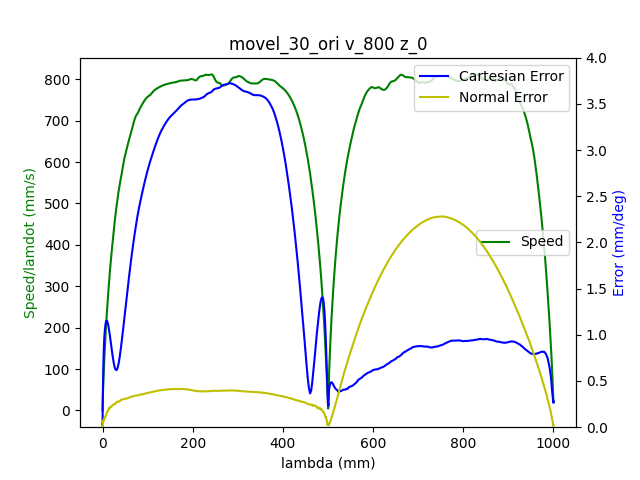

The file beside this chart, header and first rows:
1.680870514062000036e+09, 0.000000000000000000e+00, -7.207039437769076073e-01, -1.252130892997772582e-01, -4.160155807657701099e-01, -1.163009989738349015e+00, -1.131231423286781057e+00, 1.394945718660195011e+00
1.680870514065999985e+09, 0.000000000000000000e+00, -7.207039437769076073e-01, -1.252130892997772582e-01, -4.160155807657701099e-01, -1.163009989738349015e+00, -1.131231423286781057e+00, 1.394945718660195011e+00
1.680870514069999933e+09, 0.000000000000000000e+00, -7.207039437769076073e-01, -1.252130892997772582e-01, -4.160155807657701099e-01, -1.163009989738349015e+00, -1.131231423286781057e+00, 1.394984098281574436e+00
1.680870514082000017e+09, 0.000000000000000000e+00, -7.207039437769076073e-01, -1.252130892997772582e-01, -4.160155807657701099e-01, -1.163009989738349015e+00, -1.131231423286781057e+00, 1.394984098281574436e+00
1.680870514085999966e+09, 0.000000000000000000e+00, -7.207039437769076073e-01, -1.252130892997772582e-01, -4.160155807657701099e-01, -1.163009989738349015e+00, -1.131231423286781057e+00, 1.394984098281574436e+00
1.680870514089999914e+09, 0.000000000000000000e+00, -7.207039437769076073e-01, -1.252130892997772582e-01, -4.160155807657701099e-01, -1.163009989738349015e+00, -1.131231423286781057e+00, 1.394984098281574436e+00
1.680870514094000101e+09, 0.000000000000000000e+00, -7.207039437769076073e-01, -1.252130892997772582e-01, -4.160155807657701099e-01, -1.163009989738349015e+00, -1.131231423286781057e+00, 1.394984098281574436e+00
1.680870514098000050e+09, 0.000000000000000000e+00, -7.207039437769076073e-01, -1.252130892997772582e-01, -4.160155807657701099e-01, -1.163009989738349015e+00, -1.131231423286781057e+00, 1.394984098281574436e+00
1.680870514101999998e+09, 0.000000000000000000e+00, -7.207039437769076073e-01, -1.252130892997772582e-01, -4.160155807657701099e-01, -1.163009989738349015e+00, -1.131231423286781057e+00, 1.394984098281574436e+00
1.680870514124000072e+09, 1.000000000000000000e+00, -7.207039437769076073e-01, -1.252130892997772582e-01, -4.160046237603769459e-01, -1.163027052928679472e+00, -1.131231423286781057e+00, 1.395022477902954083e+00
1.680870514130000114e+09, 1.000000000000000000e+00, -7.207039437769076073e-01, -1.252130892997772582e-01, -4.160046237603769459e-01, -1.163027052928679472e+00, -1.131231423286781057e+00, 1.395022477902954083e+00
1.680870514134000063e+09, 1.000000000000000000e+00, -7.207039437769076073e-01, -1.252130892997772582e-01, -4.160046237603769459e-01, -1.163027052928679472e+00, -1.131231423286781057e+00, 1.395022477902954083e+00
1.680870514138000011e+09, 1.000000000000000000e+00, -7.207039437769076073e-01, -1.252130892997772582e-01, -4.160046237603769459e-01, -1.163027052928679472e+00, -1.131231423286781057e+00, 1.395022477902954083e+00
1.680870514141999960e+09, 1.000000000000000000e+00, -7.207039437769076073e-01, -1.252130892997772582e-01, -4.160046237603769459e-01, -1.163027052928679472e+00, -1.131231423286781057e+00, 1.395022477902954083e+00
1.680870514145999908e+09, 1.000000000000000000e+00, -7.207039437769076073e-01, -1.252130892997772582e-01, -4.160046237603769459e-01, -1.163027052928679472e+00, -1.131231423286781057e+00, 1.395022477902954083e+00
1.680870514150000095e+09, 1.000000000000000000e+00, -7.207039437769076073e-01, -1.252130892997772582e-01, -4.160046237603769459e-01, -1.163027052928679472e+00, -1.131231423286781057e+00, 1.395022477902954083e+00
1.680870514154000044e+09, 1.000000000000000000e+00, -7.207039437769076073e-01, -1.252130892997772582e-01, -4.160046237603769459e-01, -1.163027052928679472e+00, -1.131231423286781057e+00, 1.395022477902954083e+00
1.680870514157999992e+09, 1.000000000000000000e+00, -7.207039437769076073e-01, -1.252130892997772582e-01, -4.160046237603769459e-01, -1.163027052928679472e+00, -1.131231423286781057e+00, 1.395022477902954083e+00
1.680870514161999941e+09, 1.000000000000000000e+00, -7.207039437769076073e-01, -1.252130892997772582e-01, -4.160046237603769459e-01, -1.163027052928679472e+00, -1.131231423286781057e+00, 1.395060857524333509e+00
1.680870514165999889e+09, 1.000000000000000000e+00, -7.207039437769076073e-01, -1.252130892997772582e-01, -4.160046237603769459e-01, -1.163027052928679472e+00, -1.131231423286781057e+00, 1.395060857524333509e+00
1.680870514170000076e+09, 1.000000000000000000e+00, -7.207039437769076073e-01, -1.252130892997772582e-01, -4.160046237603769459e-01, -1.163027052928679472e+00, -1.131231423286781057e+00, 1.395060857524333509e+00
1.680870514174000025e+09, 1.000000000000000000e+00, -7.207039437769076073e-01, -1.252130892997772582e-01, -4.160046237603769459e-01, -1.163027052928679472e+00, -1.131231423286781057e+00, 1.395060857524333509e+00
1.680870514177999973e+09, 1.000000000000000000e+00, -7.207039437769076073e-01, -1.252130892997772582e-01, -4.160046237603769459e-01, -1.163027052928679472e+00, -1.131231423286781057e+00, 1.395060857524333509e+00
1.680870514181999922e+09, 1.000000000000000000e+00, -7.206909323318132499e-01, -1.252130892997772582e-01, -4.160046237603769459e-01, -1.163027052928679472e+00, -1.131231423286781057e+00, 1.395060857524333509e+00
1.680870514186000109e+09, 1.000000000000000000e+00, -7.206909323318132499e-01, -1.252130892997772582e-01, -4.160046237603769459e-01, -1.163027052928679472e+00, -1.131231423286781057e+00, 1.395060857524333509e+00
1.680870514191999912e+09, 1.000000000000000000e+00, -7.206649094416245349e-01, -1.252039403088887892e-01, -4.159936667549838929e-01, -1.163027052928679472e+00, -1.131231423286781057e+00, 1.395060857524333509e+00
1.680870514196000099e+09, 1.000000000000000000e+00, -7.206518979965301774e-01, -1.252039403088887892e-01, -4.159936667549838929e-01, -1.163027052928679472e+00, -1.131231423286781057e+00, 1.395060857524333509e+00
1.680870514200999975e+09, 1.000000000000000000e+00, -7.206258751063415735e-01, -1.252039403088887892e-01, -4.159936667549838929e-01, -1.163027052928679472e+00, -1.131249228421406183e+00, 1.395022477902954083e+00
1.680870514204999924e+09, 1.000000000000000000e+00, -7.205998522161528586e-01, -1.252039403088887892e-01, -4.159827097495907289e-01, -1.163027052928679472e+00, -1.131249228421406183e+00, 1.395022477902954083e+00
1.680870514209000111e+09, 1.000000000000000000e+00, -7.205608178808697861e-01, -1.252039403088887892e-01, -4.159717527441976204e-01, -1.163009989738349015e+00, -1.131249228421406183e+00, 1.395022477902954083e+00
1.680870514213000059e+09, 1.000000000000000000e+00, -7.205087721004922452e-01, -1.252039403088887892e-01, -4.159607957388045674e-01, -1.163009989738349015e+00, -1.131249228421406183e+00, 1.394984098281574436e+00
1.680870514217000008e+09, 1.000000000000000000e+00, -7.204437148750204578e-01, -1.251947913180002925e-01, -4.159498387334114033e-01, -1.162992926548018557e+00, -1.131249228421406183e+00, 1.394984098281574436e+00
1.680870514220999956e+09, 1.000000000000000000e+00, -7.203656462044543130e-01, -1.251856423271117957e-01, -4.159279247226251863e-01, -1.162958800167357420e+00, -1.131267033556031532e+00, 1.394945718660195011e+00
1.680870514224999905e+09, 1.000000000000000000e+00, -7.202875775338880571e-01, -1.251764933362233267e-01, -4.159060107118389138e-01, -1.162924673786696506e+00, -1.131267033556031532e+00, 1.394907339038815364e+00
1.680870514229000092e+09, 1.000000000000000000e+00, -7.201834859731330862e-01, -1.251673443453348578e-01, -4.158731396956596438e-01, -1.162822294644713317e+00, -1.131267033556031532e+00, 1.394868959417435716e+00
1.680870514233999968e+09, 1.000000000000000000e+00, -7.200663829672838689e-01, -1.251581953544463610e-01, -4.158402686794803182e-01, -1.162685789122068991e+00, -1.131267033556031532e+00, 1.394792200174676866e+00
1.680870514237999916e+09, 1.000000000000000000e+00, -7.199492799614345406e-01, -1.251398973726693953e-01, -4.158073976633009372e-01, -1.162532220409094208e+00, -1.131284838690656880e+00, 1.394753820553297441e+00
1.680870514242000103e+09, 1.000000000000000000e+00, -7.197931426203021399e-01, -1.251307483817809263e-01, -4.157635696417284477e-01, -1.162378651696119425e+00, -1.131284838690656880e+00, 1.394638681689158721e+00
1.680870514246000051e+09, 1.000000000000000000e+00, -7.196370052791697391e-01, -1.251124504000039606e-01, -4.157197416201560136e-01, -1.162208019792814184e+00, -1.131302643825282228e+00, 1.394561922446399871e+00
1.680870514250000000e+09, 1.000000000000000000e+00, -7.194548450478486235e-01, -1.250941524182269671e-01, -4.156649565931904156e-01, -1.162020324699178486e+00, -1.131320448959907576e+00, 1.394446783582261151e+00
1.680870514255000114e+09, 1.000000000000000000e+00, -7.192726848165275078e-01, -1.250758544364500291e-01, -4.156101715662248730e-01, -1.161798503224881651e+00, -1.131320448959907576e+00, 1.394293265096743006e+00
1.680870514259999990e+09, 1.000000000000000000e+00, -7.188172842382246630e-01, -1.250209604911191319e-01, -4.154786875015075154e-01, -1.161269544324635250e+00, -1.131338254094532925e+00, 1.393909468882947866e+00
1.680870514266000032e+09, 1.000000000000000000e+00, -7.185700667814317599e-01, -1.249935135184536694e-01, -4.154019884637556448e-01, -1.160996533279346821e+00, -1.131356059229158495e+00, 1.393679191154670649e+00
1.680870514269999981e+09, 1.000000000000000000e+00, -7.183098378795444994e-01, -1.249660665457882208e-01, -4.153252894260038852e-01, -1.160689395853397254e+00, -1.131373864363783843e+00, 1.393487293047773079e+00
1.680870514273999929e+09, 1.000000000000000000e+00, -7.180235860874684128e-01, -1.249386195731227861e-01, -4.152376333828590171e-01, -1.160331068856456316e+00, -1.131373864363783843e+00, 1.393180256076736789e+00
1.680870514278000116e+09, 1.000000000000000000e+00, -7.177113114052036114e-01, -1.249111726004573236e-01, -4.151499773397140380e-01, -1.159955678669184920e+00, -1.131391669498408969e+00, 1.392796459862941649e+00
1.680870514282000065e+09, 1.000000000000000000e+00, -7.173860252778444524e-01, -1.248745766369033922e-01, -4.150513642911760614e-01, -1.159580288481913080e+00, -1.131409474633034318e+00, 1.392297524785007790e+00
1.680870514288000107e+09, 1.000000000000000000e+00, -7.166703957976543471e-01, -1.248013847097955431e-01, -4.148431811887068332e-01, -1.158727128965386877e+00, -1.131445084902285014e+00, 1.390915858415344930e+00
1.680870514292000055e+09, 1.000000000000000000e+00, -7.162930638899177582e-01, -1.247647887462415978e-01, -4.147226541293825841e-01, -1.158283486016793207e+00, -1.131462890036910363e+00, 1.390148265987754428e+00
1.680870514298000097e+09, 1.000000000000000000e+00, -7.158897090919924544e-01, -1.247190437917991973e-01, -4.146021270700583350e-01, -1.157805716687538400e+00, -1.131480695171535711e+00, 1.389342293938784501e+00
1.680870514302000046e+09, 1.000000000000000000e+00, -7.154603314038784356e-01, -1.246732988373567830e-01, -4.144816000107340304e-01, -1.157310884167953358e+00, -1.131498500306161281e+00, 1.388536321889814573e+00
1.680870514305999994e+09, 1.000000000000000000e+00, -7.150179422706699484e-01, -1.246367028738028376e-01, -4.143501159460167282e-01, -1.156798988458037414e+00, -1.131516305440786407e+00, 1.387691970219464777e+00
1.680870514309999943e+09, 1.000000000000000000e+00, -7.145625416923671036e-01, -1.245818089284719404e-01, -4.142076748759062066e-01, -1.156252966367460555e+00, -1.131534110575411756e+00, 1.386847618549115202e+00
1.680870514313999891e+09, 1.000000000000000000e+00, -7.140941296689700124e-01, -1.245360639740295261e-01, -4.140652338057957405e-01, -1.155672817896222559e+00, -1.131534110575411756e+00, 1.386003266878765627e+00
1.680870514319999933e+09, 1.000000000000000000e+00, -7.130922483967039316e-01, -1.244354250742562146e-01, -4.137693946601816442e-01, -1.154461331382755418e+00, -1.131534110575411756e+00, 1.384314563538066700e+00
1.680870514323999882e+09, 1.000000000000000000e+00, -7.125717905929291884e-01, -1.243805311289253174e-01, -4.136050395792849055e-01, -1.153829993340525828e+00, -1.131534110575411756e+00, 1.383431832246337700e+00
1.680870514329999924e+09, 1.000000000000000000e+00, -7.120383213440601988e-01, -1.243256371835944202e-01, -4.134406844983881668e-01, -1.153181592107966003e+00, -1.131534110575411756e+00, 1.382549100954608479e+00
1.680870514334000111e+09, 1.000000000000000000e+00, -7.114918406500969628e-01, -1.242707432382635230e-01, -4.132763294174914281e-01, -1.152533190875405733e+00, -1.131534110575411756e+00, 1.381551230798740981e+00
1.680870514338000059e+09, 1.000000000000000000e+00, -7.109323485110391472e-01, -1.242067003020441429e-01, -4.131010173312016365e-01, -1.151850663262184771e+00, -1.131534110575411756e+00, 1.380553360642873262e+00
1.680870514342000008e+09, 1.000000000000000000e+00, -7.103598449268870851e-01, -1.241426573658247490e-01, -4.129257052449118448e-01, -1.151168135648963808e+00, -1.131534110575411756e+00, 1.379517110865626117e+00
1.680870514348000050e+09, 1.000000000000000000e+00, -7.091888148683942461e-01, -1.240237204842744856e-01, -4.125750810723321504e-01, -1.149768954041860525e+00, -1.131534110575411756e+00, 1.377444611311131828e+00
... 2,211 more rows
